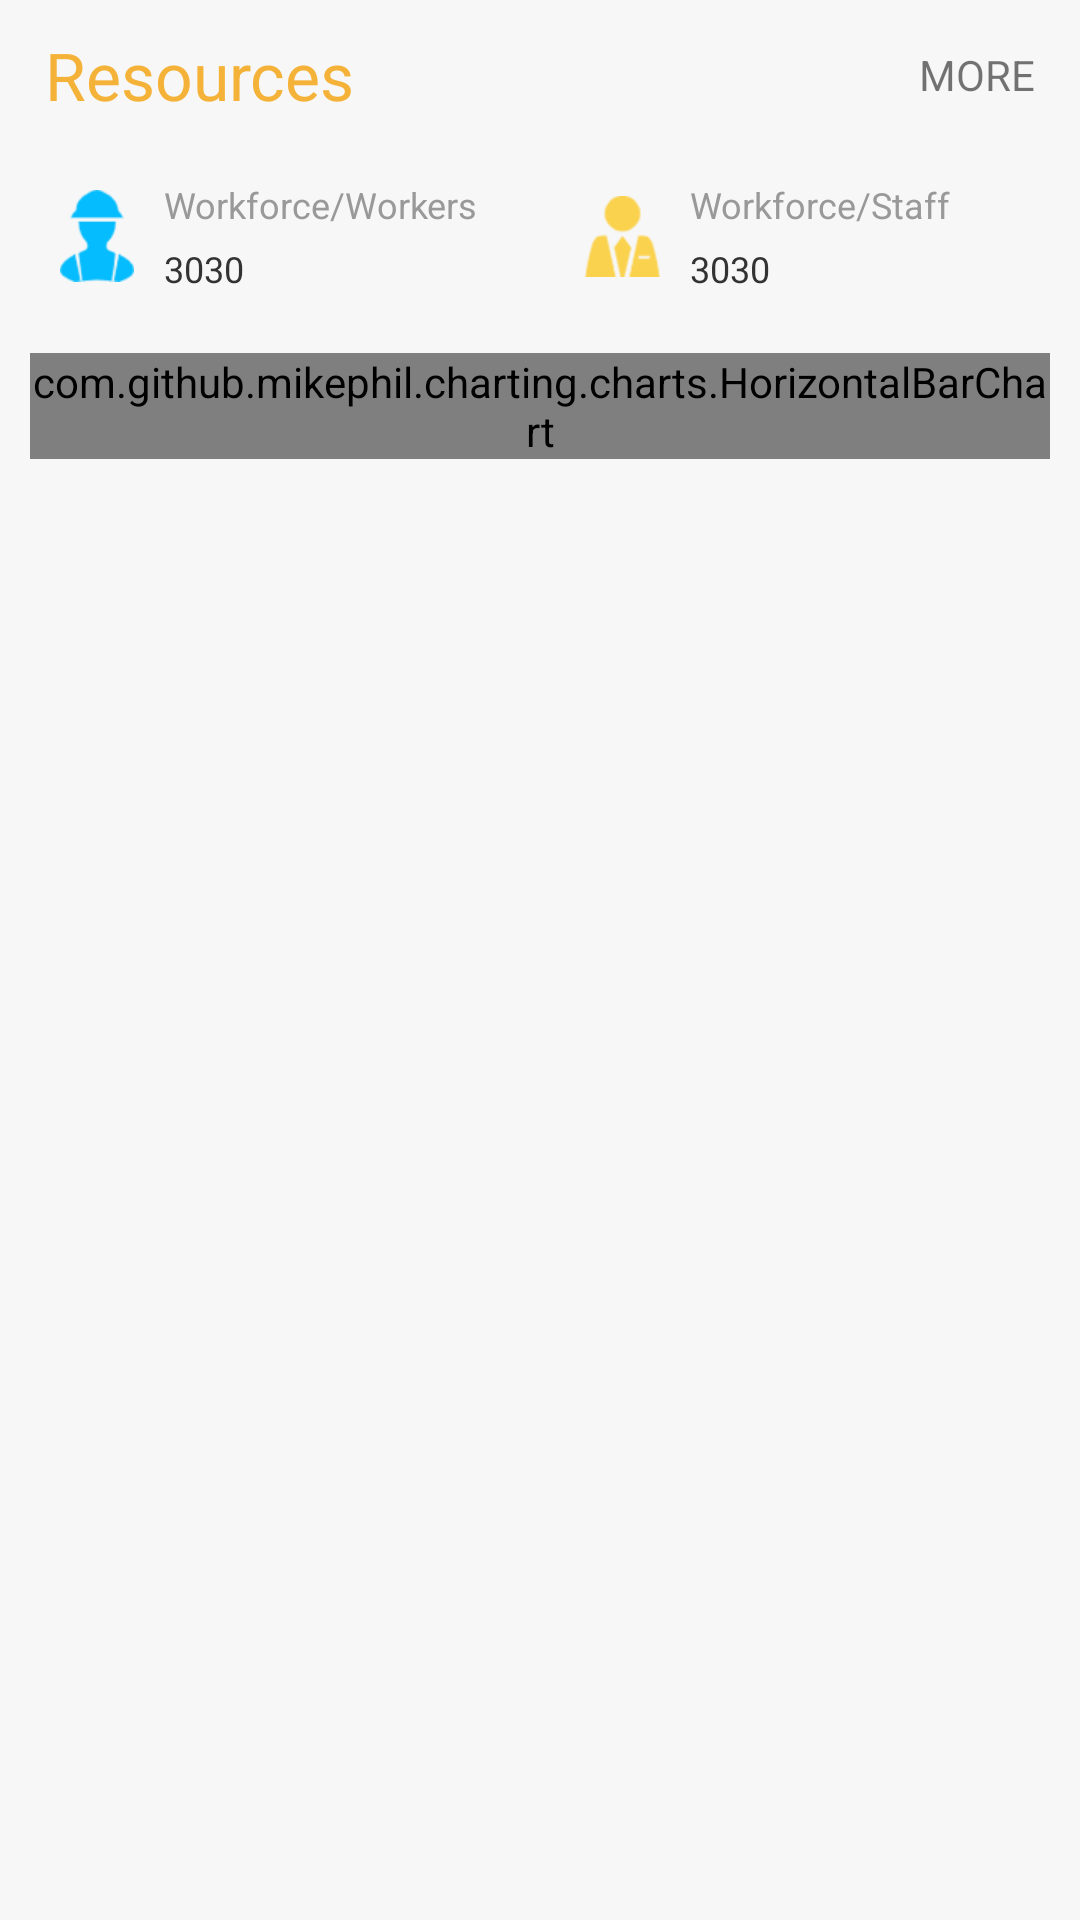

Write the Android layout XML for this screen, with the resource values it uses.
<!-- AndroidManifest.xml: application theme AppTheme -->
<!-- res/layout/adapter_home_item_resources.xml -->
<?xml version="1.0" encoding="utf-8"?>
<LinearLayout xmlns:android="http://schemas.android.com/apk/res/android"
    android:layout_width="match_parent"
    android:layout_height="wrap_content"
    android:background="?attr/bgColor"
    android:orientation="vertical">


    <include
        layout="@layout/layout_home_item_title_content"
        android:layout_width="match_parent"
        android:layout_height="@dimen/item_height_50" />


    <LinearLayout
        android:layout_width="match_parent"
        android:layout_height="wrap_content"
        android:layout_marginLeft="@dimen/margin_left_10"
        android:layout_marginRight="@dimen/margin_right_10"
        android:baselineAligned="false"
        android:orientation="horizontal">

        <RelativeLayout
            android:layout_width="0dp"
            android:layout_height="wrap_content"
            android:layout_weight="1"
            android:background="@drawable/white_coner_bg_5"
            android:padding="@dimen/padding_top_10">

            <ImageView
                android:id="@+id/iv_workers"
                android:layout_width="wrap_content"
                android:layout_height="wrap_content"
                android:layout_centerVertical="true"
                android:src="@mipmap/resources_workforce_icon" />

            <TextView
                android:id="@+id/tv_workers"
                android:layout_width="wrap_content"
                android:layout_height="wrap_content"
                android:layout_marginLeft="@dimen/margin_left_10"
                android:layout_toRightOf="@+id/iv_workers"
                android:text="@string/resources_workforce_workers"
                android:textColor="@color/gray_textcolor"
                android:textSize="@dimen/textsize_12" />

            <TextView
                android:id="@+id/tv_workers_count"
                android:layout_width="wrap_content"
                android:layout_height="wrap_content"
                android:layout_below="@+id/tv_workers"
                android:layout_alignLeft="@+id/tv_workers"
                android:layout_marginTop="@dimen/margin_top_5"
                android:layout_toRightOf="@+id/iv_workers"
                android:text="3030"
                android:textColor="@color/black_textcolor_333333"
                android:textSize="@dimen/textsize_12" />


        </RelativeLayout>


        <RelativeLayout
            android:layout_width="0dp"
            android:layout_height="wrap_content"
            android:layout_marginLeft="@dimen/margin_left_10"
            android:layout_weight="1"
            android:background="@drawable/white_coner_bg_5"
            android:padding="@dimen/padding_top_10">

            <ImageView
                android:id="@+id/iv_staff"
                android:layout_width="wrap_content"
                android:layout_height="wrap_content"
                android:layout_centerVertical="true"
                android:src="@mipmap/resources_workforce_staff" />

            <TextView
                android:id="@+id/tv_staff"
                android:layout_width="wrap_content"
                android:layout_height="wrap_content"
                android:layout_marginLeft="@dimen/margin_left_10"
                android:layout_toRightOf="@+id/iv_staff"
                android:text="@string/resources_workforce_staff"
                android:textColor="@color/gray_textcolor"
                android:textSize="@dimen/textsize_12" />

            <TextView
                android:id="@+id/tv_staff_count"
                android:layout_width="wrap_content"
                android:layout_height="wrap_content"
                android:layout_below="@+id/tv_staff"
                android:layout_alignLeft="@+id/tv_staff"
                android:layout_marginTop="@dimen/margin_top_5"
                android:layout_toRightOf="@+id/iv_staff"
                android:text="3030"
                android:textColor="@color/black_textcolor_333333"
                android:textSize="@dimen/textsize_12" />


        </RelativeLayout>

        


    </LinearLayout>

    <LinearLayout
        android:layout_width="match_parent"
        android:layout_height="wrap_content"
        android:background="@drawable/white_coner_bg_5"
        android:layout_marginTop="@dimen/margin_top_10"
        android:layout_marginLeft="@dimen/margin_left_10"
        android:layout_marginRight="@dimen/margin_right_10"
        android:orientation="horizontal">

        <com.github.mikephil.charting.charts.HorizontalBarChart
            android:id="@+id/barchart"
            android:layout_width="match_parent"
            android:layout_height="wrap_content"
            android:layout_marginBottom="@dimen/margin_bottom_10"
            android:background="@color/white_background"
            android:visibility="visible" />

    </LinearLayout>

</LinearLayout>
<!-- res/layout/layout_home_item_title_content.xml (included above) -->
<?xml version="1.0" encoding="utf-8"?>
<LinearLayout xmlns:android="http://schemas.android.com/apk/res/android"
    android:id="@+id/ll_content"
    android:layout_width="match_parent"
    android:layout_height="@dimen/item_height_50"
    android:orientation="horizontal">


    <TextView
        android:id="@+id/tv_title_name"
        android:layout_width="0dp"
        android:layout_height="match_parent"
        android:layout_weight="1"
        android:gravity="center_vertical"
        android:paddingLeft="@dimen/padding_left_15"
        android:text="Resources"
        android:textColor="@color/orange_textcolor_F5B238"
        android:textSize="@dimen/textsize_22" />

    <TextView
        android:id="@+id/tv_more"
        android:layout_width="wrap_content"
        android:layout_height="match_parent"
        android:gravity="center"
        android:paddingLeft="@dimen/padding_left_15"
        android:paddingRight="@dimen/padding_right_15"
        android:text="@string/more"
        android:textSize="@dimen/textsize_14" />

</LinearLayout>
<!-- resources referenced by this layout -->
<resources>
  <color name="black_textcolor_333333">#333333</color>
  <color name="gray_textcolor">#999999</color>
  <color name="orange_textcolor_F5B238">#F5B238</color>
  <color name="white_background">#FFFFFF</color>
  <dimen name="item_height_50">50dp</dimen>
  <dimen name="margin_bottom_10">10dp</dimen>
  <dimen name="margin_left_10">10dp</dimen>
  <dimen name="margin_right_10">10dp</dimen>
  <dimen name="margin_top_10">10dp</dimen>
  <dimen name="margin_top_5">5dp</dimen>
  <dimen name="padding_left_15">15dp</dimen>
  <dimen name="padding_right_15">15dp</dimen>
  <dimen name="padding_top_10">10dp</dimen>
  <dimen name="textsize_12">12sp</dimen>
  <dimen name="textsize_14">14sp</dimen>
  <dimen name="textsize_22">22sp</dimen>
  <!-- mipmap resources_workforce_icon: png bitmap (mipmap-xhdpi, 1388 bytes) -->
  <!-- mipmap resources_workforce_staff: png bitmap (mipmap-xhdpi, 1424 bytes) -->
  <string name="more">MORE</string>
  <string name="resources_workforce_staff">Workforce/Staff</string>
  <string name="resources_workforce_workers">Workforce/Workers</string>
  <style name="AppTheme" parent="Theme.AppCompat.Light.NoActionBar">
          
          <item name="android:windowBackground">@mipmap/splash</item>
          <item name="colorPrimary">@color/white_background</item>
          <item name="colorPrimaryDark">@color/white_background</item>
          <item name="colorAccent">@color/white_background</item>
          <item name="android:textAllCaps">false</item>
  
          <item name="titleBgColor">@color/white_background</item> 
          <item name="titleTextColor">@color/black_textcolor_333333</item>
          <item name="bgColor">@color/gray_background_F7F7F7</item>
          <item name="home_left_menu">@mipmap/home_left_black_menu</item>
  
  
  
      </style>
  <color name="gray_background_F7F7F7">#F7F7F7</color>
</resources>
